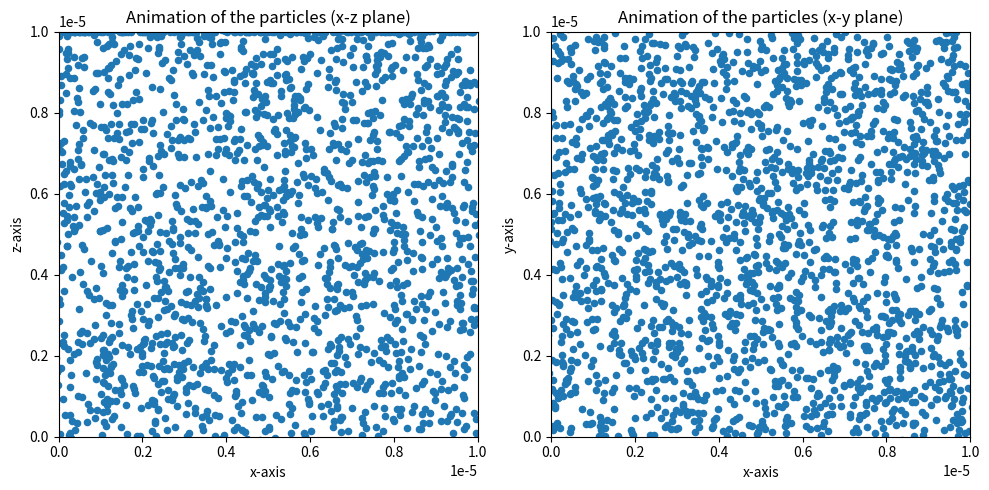

Write the Python code that produced this figure.
import numpy as np
import scipy.constants as scp
import matplotlib.pyplot as plt
import matplotlib.animation as animation

########################
# CONSTANTS

box_length =10e-6  # Length of the cubic box in meters
temperature =2e3   # Temperature in Kelvin
num_particles = 2000 # number of particles
boltzmann_constant =scp.Boltzmann  # Boltzmann constant in J/K
particle_mass =1e-28   # Mass of a particle in kg

#####################
# TIME
num_time_steps = 2000
time_step =10e-9/num_time_steps # Number of time steps for the simulation


####################
# STORAGE
escaped_velocities = []

######################
# INITIAL VELOCITY FUNCTION
def initialize_velocity(temperature, boltzmann_constant, particle_mass):    # Initialize velocities for particles based on the Maxwell-Boltzmann distribution

    # Calculate the average speed
    v_avg =np.sqrt((8*boltzmann_constant*temperature)/(np.pi*particle_mass))

    # Generate random angles
    theta =np.random.uniform(0, np.pi) # random intial angles
    phi =np.random.uniform(0, 2*np.pi)

    # VELOCITY COMPONENTS
    v_x =v_avg*np.sin(theta)*np.cos(phi)   #sending them in random directions
    v_y =v_avg*np.sin(theta)*np.sin(phi)
    v_z =v_avg*np.cos(theta)
    return np.array([v_x, v_y, v_z])


#########################
# BONDRARY CONDITIONS
def boundary_conditions(position, velocity, box_length, hole_radius, hole_center, temperature, boltzmann_constant, particle_mass):  # Apply boundary conditions and check for particles falling into the hole
    
    num =0 # Initialize counter for particles falling into the hole
    
    index =np.where((position >=box_length) | (position <=0)) # Reflective boundary conditions
    velocity[index] *=-1
   
    for i, pos in enumerate(position):   # Check for particles falling into the hole
        distance_to_center =np.linalg.norm(pos[:2] - hole_center)
        if distance_to_center < hole_radius and pos[2] <=0.01: # Reset the position and velocity of the particle
            position[i] = np.array([box_length/2, box_length/2, box_length])
            velocity[i] =initialize_velocity(temperature, boltzmann_constant, particle_mass)
            num +=1    #incrment particle counter
            escaped_velocities.append(velocity[i])  #storing velocities of particles escaping
    return position, velocity, num

#################################
# INTIAL POSITION AND VELOCITY
position= np.random.uniform(0, box_length, (num_particles, 3))
velocity =np.array([initialize_velocity(temperature, boltzmann_constant, particle_mass) for _ in range(num_particles)])

######################
# HOLE PROPPERTIES
hole_radius =0.01*box_length  # radius of the hole in meters
hole_center =np.array([box_length/2, box_length/2])  # center of the hole

###############################
# STORE INFO ABOUT PARTICLES
all_particle_trajectory =np.zeros((2000, num_particles, 3))
num_particles_in_hole=0 # initialize counter for total particls falling into the hole

##########################
# "EULER-CHROMER" 
for index in range(2000):
    position, velocity, num =boundary_conditions(position, velocity, box_length, hole_radius, hole_center, temperature, boltzmann_constant, particle_mass)     # Apply boundary conditions and update positions
    position +=velocity*time_step
    all_particle_trajectory[index] =position
    num_particles_in_hole +=num        # Update the total counter

########################
# ANIMATION
fig, (ax1, ax2) =plt.subplots(1, 2, figsize=(10, 5))

# "conditions" for first subplot (x-z plane)
ax1.set_title("Animation of the particles (x-z plane)")
ax1.set_xlabel("x-axis")
ax1.set_ylabel("z-axis")
sc1 =ax1.scatter(position[:, 0], position[:, 2], s=20)
ax1.set_xlim(0, box_length)
ax1.set_ylim(0, box_length)

# "conditions" for the second subplot (x-y plane)
ax2.set_title("Animation of the particles (x-y plane)")
ax2.set_xlabel("x-axis")
ax2.set_ylabel("y-axis")
sc2 =ax2.scatter(position[:, 0], position[:, 1], s=20)
ax2.set_xlim(0, box_length)
ax2.set_ylim(0, box_length)

def update(frame, position, velocity, box_length, hole_radius, hole_center, temperature, boltzmann_constant, particle_mass):    # fix? lær deg animations din tulling, må være en bedre methode (raskere)
    

    position, velocity, _ =boundary_conditions(position, velocity, box_length, hole_radius, hole_center, temperature, boltzmann_constant, particle_mass)# Update positions and apply boundary conditions
    position +=velocity*time_step

    # Update the scatter plots
    sc1.set_offsets(np.column_stack((position[:, 0], position[:, 2])))
    sc2.set_offsets(position[:, :2])

# Create the animation object
ani =animation.FuncAnimation(fig, update, frames=2000, fargs=(position, velocity, box_length, hole_radius, hole_center, temperature, boltzmann_constant, particle_mass), interval=20, repeat=False)

# SHOWTIME
plt.tight_layout()
plt.show()

# HOW MANY PARTICLES IN HOLE
print(f"Total number of particles in hole: {num_particles_in_hole}")    # i can use this number to "create" a force which will propell teh rocket


# Print the velocities of particles that escaped

##########################
#NEW DEFINITIONS FOR STUFF
rocket_mass= 10
hydrogen2_mass= 3.34e-27
escaped_velocities = np.array(escaped_velocities)

# Momentum for each escaping particle
def momentum_h_xyz(m_h, escaped_v):
    return m_h*escaped_v

# calculating teh veloocity for teh rochet using conservation of momentum (perfect elasticity)
def velocity_r(m_r, p_r):
    v_r= 0
    for k in p_r:
        v_r +=k/m_r
    return v_r

# function for calculating total force
def calculate_force(momentum):
    # Calculate the change in momentum
    delta_p_x = sum(momentum[0])
    delta_p_y = sum(momentum[1])
    delta_p_z = sum(momentum[2])
    
    # Calculate the force using F = Δp/Δt
    force_x = delta_p_x / time_step
    force_y = delta_p_y / time_step
    force_z = delta_p_z / time_step
    
    return force_x, force_y, force_z

# Calculate the force
force_x, force_y, force_z = calculate_force(momentum_h_xyz(hydrogen2_mass,escaped_velocities))
print(f"Force in x-direction: {force_x} N")
print(f"Force in y-direction: {force_y} N")
print(f"Force in z-direction: {force_z} N")

